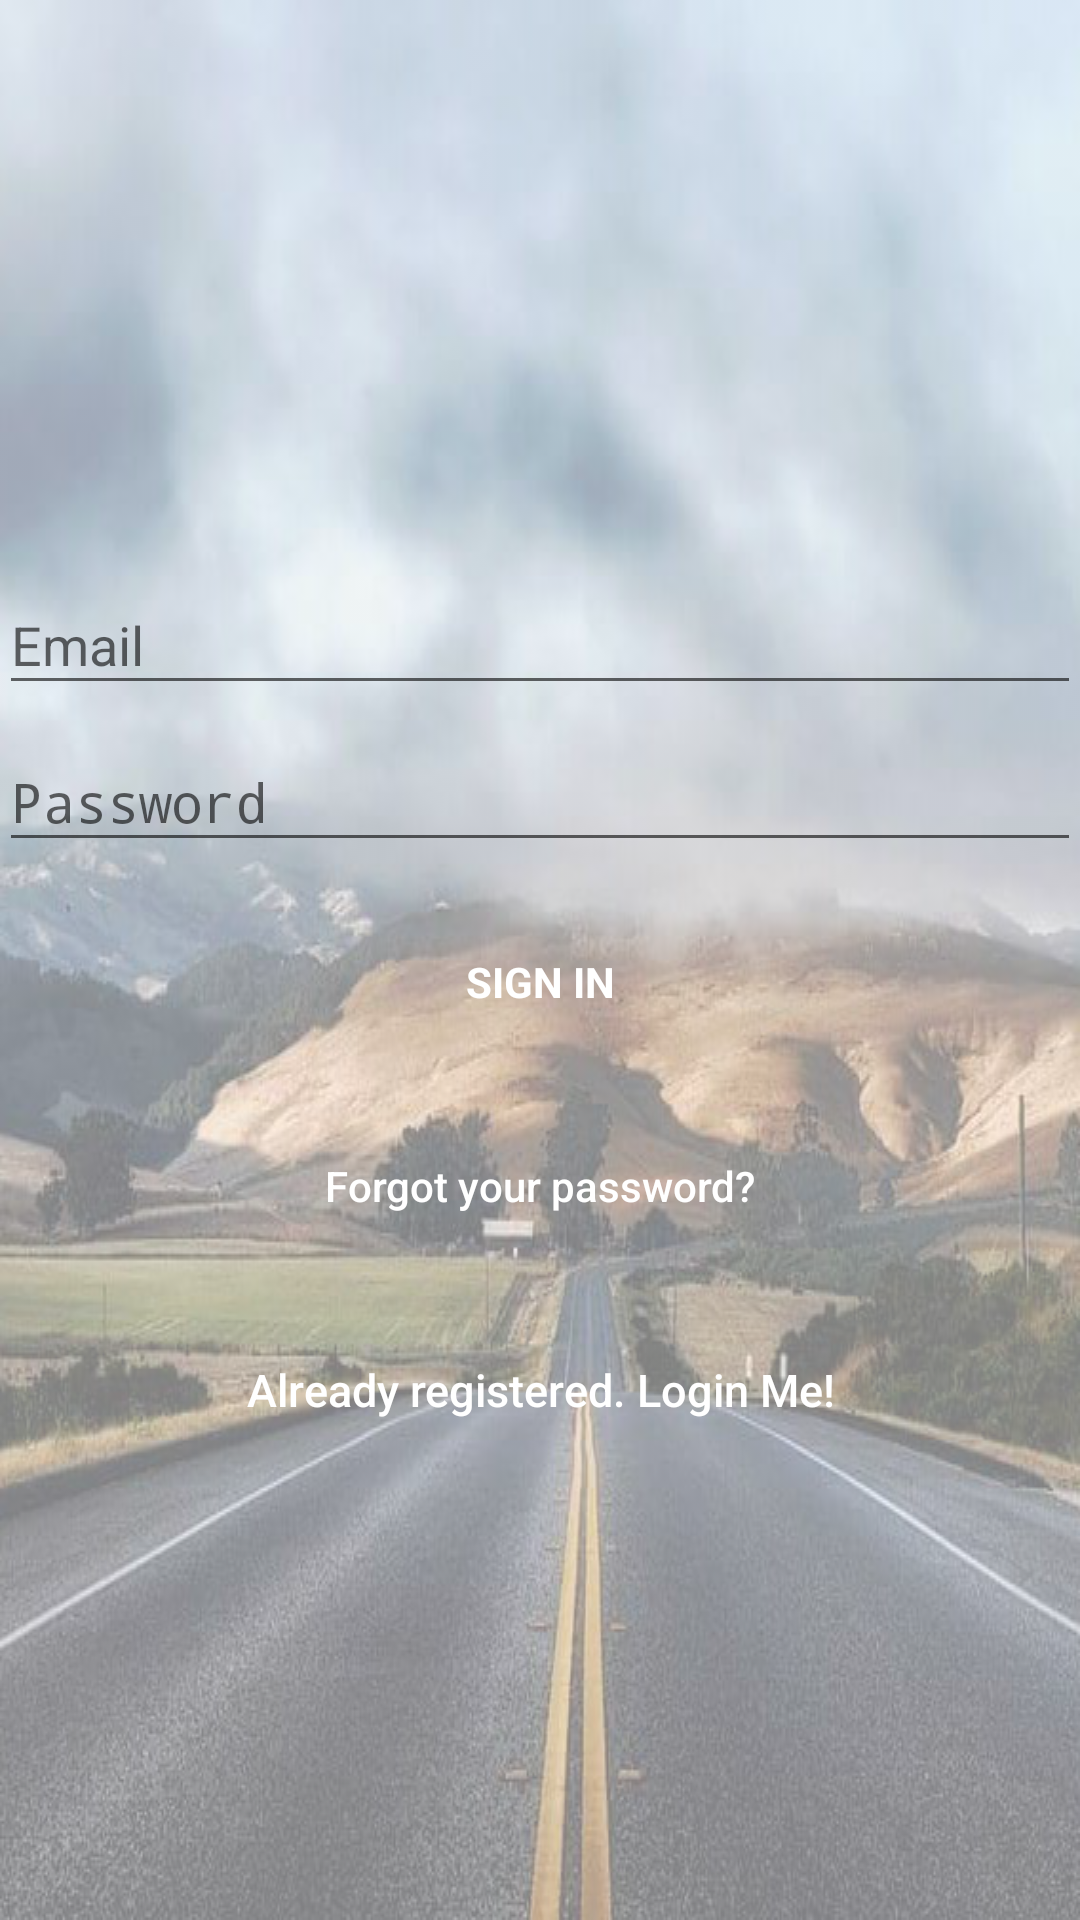

Produce the Android XML layout that renders to this screen, including the resource entries it uses.
<!-- AndroidManifest.xml: activity theme AppTheme.NoActionBar -->
<!-- res/layout/activity_signup.xml -->
<?xml version="1.0" encoding="utf-8"?>
<android.support.constraint.ConstraintLayout xmlns:android="http://schemas.android.com/apk/res/android"
    xmlns:app="http://schemas.android.com/apk/res-auto"
    xmlns:tools="http://schemas.android.com/tools"
    android:layout_width="match_parent"
    android:background="@drawable/background_signup"
    android:backgroundTint="#80FFFFFF"
    android:backgroundTintMode="src_over"
    android:layout_height="match_parent"
    android:fitsSystemWindows="true"
    tools:context="com.example.amin2.hangout.auth.SignupActivity">

    <LinearLayout
        android:layout_width="fill_parent"
        android:layout_height="fill_parent"
        android:gravity="center"
        android:orientation="vertical"
        android:padding="@dimen/activity_horizontal_margin">


        <ImageView
            android:layout_width="@dimen/logo_w_h"
            android:layout_height="@dimen/logo_w_h"
            android:layout_gravity="center_horizontal"
            android:layout_marginBottom="30dp"
            android:src="@mipmap/ic_launcher" />

        <android.support.design.widget.TextInputLayout
            android:layout_width="match_parent"
            android:layout_height="wrap_content">

            <EditText
                android:id="@+id/email"
                android:layout_width="match_parent"
                android:layout_height="wrap_content"
                android:hint="@string/email"
                android:textColorHint="@color/white"
                android:inputType="textEmailAddress"
                android:maxLines="1"
                android:singleLine="true"
                android:textColor="@android:color/white" />

        </android.support.design.widget.TextInputLayout>

        <android.support.design.widget.TextInputLayout
            android:layout_width="match_parent"
            android:layout_height="wrap_content">

            <EditText
                android:id="@+id/password"
                android:layout_width="match_parent"
                android:layout_height="wrap_content"
                android:focusableInTouchMode="true"
                android:hint="@string/hint_password"
                android:textColorHint="@color/white"
                android:imeActionId="@+id/login"
                android:imeOptions="actionUnspecified"
                android:inputType="textPassword"
                android:maxLines="1"
                android:singleLine="true"
                android:textColor="@android:color/white" />

        </android.support.design.widget.TextInputLayout>

        <Button
            android:id="@+id/sign_up_button"
            style="?android:textAppearanceSmall"
            android:layout_width="match_parent"
            android:layout_height="wrap_content"
            android:layout_marginTop="16dp"
            android:background="@null"
            android:text="@string/action_sign_in_short"
            android:textColor="@android:color/white"
            android:textStyle="bold" />

        <Button
            android:id="@+id/btn_reset_password"
            android:layout_width="fill_parent"
            android:layout_height="wrap_content"
            android:layout_marginTop="20dip"
            android:background="@null"
            android:text="@string/btn_forgot_password"
            android:textAllCaps="false"
            android:textColor="@color/white" />

        

        <Button
            android:id="@+id/sign_in_button"
            android:layout_width="fill_parent"
            android:layout_height="wrap_content"
            android:layout_marginTop="20dip"
            android:background="@null"
            android:text="@string/btn_link_to_login"
            android:textAllCaps="false"
            android:textColor="@color/white"
            android:textSize="15dp" />
    </LinearLayout>

    <ProgressBar
        android:id="@+id/progressBar"
        android:layout_width="30dp"
        android:layout_height="30dp"
        android:layout_gravity="center|bottom"
        android:layout_marginBottom="20dp"
        android:visibility="gone" />


</android.support.constraint.ConstraintLayout>
<!-- resources referenced by this layout -->
<resources>
  <color name="white">#ffffff</color>
  <!-- drawable background_signup: jpg bitmap (drawable, 90426 bytes) -->
  <!-- mipmap ic_launcher: png bitmap (mipmap-hdpi, 1749 bytes) -->
  <string name="action_sign_in_short">Sign in</string>
  <string name="btn_forgot_password">Forgot your password?</string>
  <string name="btn_link_to_login">Already registered. Login Me!</string>
  <string name="email">Email</string>
  <string name="hint_password">Password</string>
  <style name="AppTheme.NoActionBar">
          <item name="windowActionBar">false</item>
          <item name="windowNoTitle">true</item>
      </style>
</resources>
